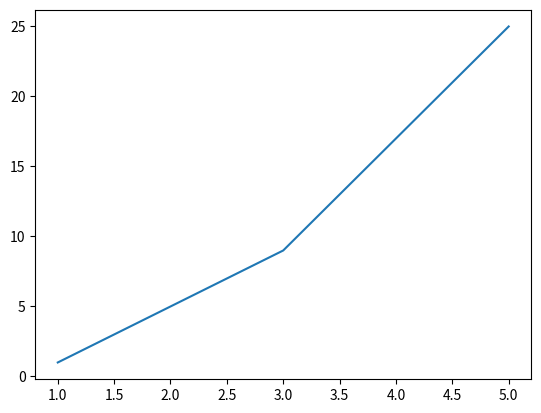

The matplotlib source for this figure:
import matplotlib.pyplot as plt

xpt = [1,3,5]
ypt = [1,9,25]
plt.plot(xpt,ypt) #畫線
plt.show() #顯示繪製的圖形